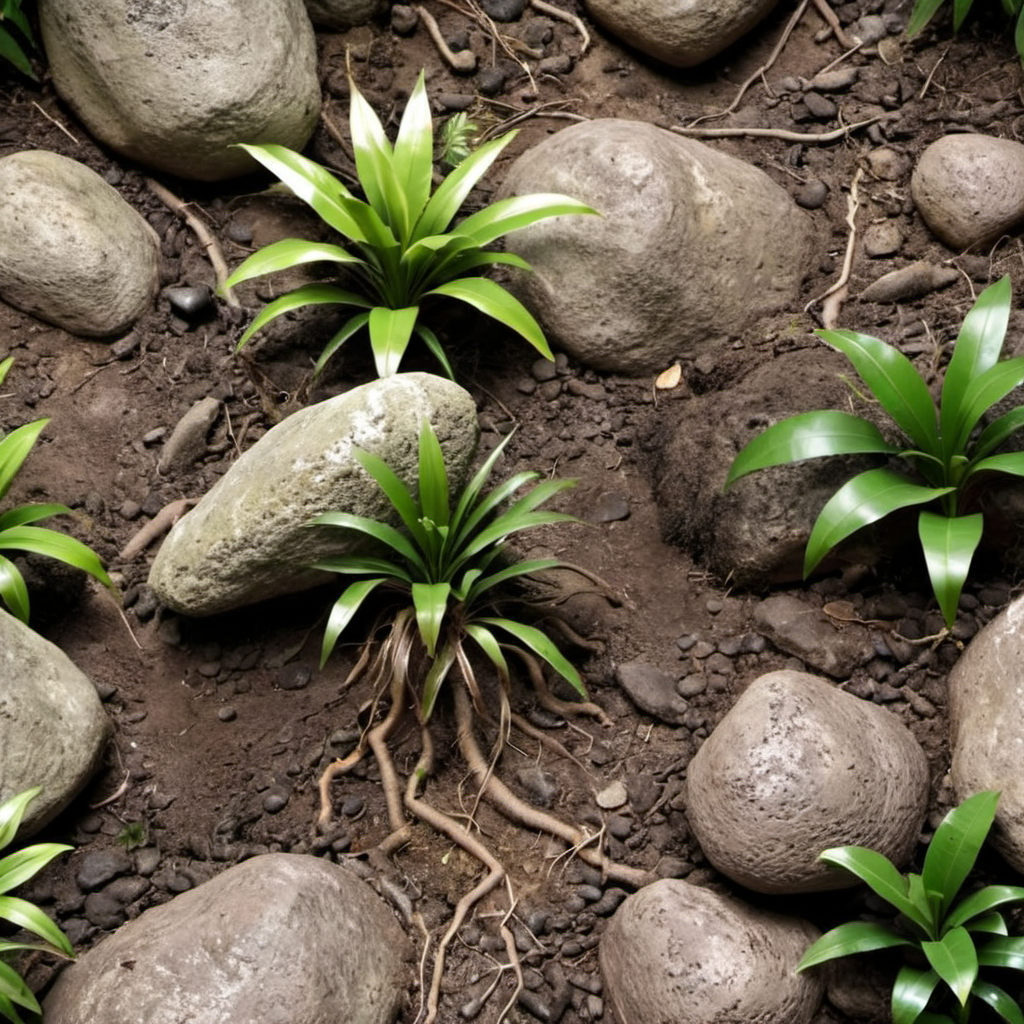
Generation parameters embedded in this image by AUTOMATIC1111 Stable Diffusion web UI or a fork of it (Forge, ...) (PNG 'parameters' text chunk):
tropical forest plants dirt roots rocks closeup, photo, photo realistic, texture
Negative prompt: painting, illustration, watermark
Steps: 20, Sampler: DPM++ 2M SDE, Schedule type: Karras, CFG scale: 4.6, Seed: 1572868514, Size: 1024x1024, Model hash: 9a057fe5f3, Model: suzannesXLMix_v80, Version: f2.0.1v1.10.1-previous-659-gc055f2d4, Module 1: t5_xxl_ablit_v2